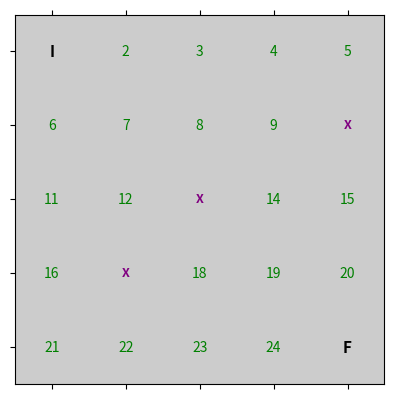

The matplotlib source for this figure:
import matplotlib.pyplot as plt
import numpy as np


n = 5  
grid = np.zeros((n, n))  
initial_state = (0, 0)  
final_state = (4, 4)    
obstacles = [(1, 4), (2, 2), (3, 1)]  
weights = np.array([
    [1, 2, 3, 4, 5],
    [6, 7, 8, 9, 10],
    [11, 12, 13, 14, 15],
    [16, 17, 18, 19, 20],
    [21, 22, 23, 24, 25]
])
fig, ax = plt.subplots()
ax.matshow(np.ones((n, n)), cmap='gray', alpha=0.2)
for i in range(n):
    for j in range(n):
        if (i, j) == initial_state:
            ax.text(j, i, 'I', va='center', ha='center', color='black', fontsize=11, fontweight='bold')  
        elif (i, j) == final_state:
            ax.text(j, i, 'F', va='center', ha='center', color='black', fontsize=11, fontweight='bold')  
        elif (i, j) in obstacles:
            ax.text(j, i, 'X', va='center', ha='center', color='purple', fontsize=9, fontweight='bold')  
        else:
            ax.text(j, i, f'{weights[i, j]}', va='center', ha='center', color='green')  
ax.set_xticks(np.arange(n))
ax.set_yticks(np.arange(n))
ax.set_xticklabels([])
ax.set_yticklabels([])
plt.grid(False)
plt.show()